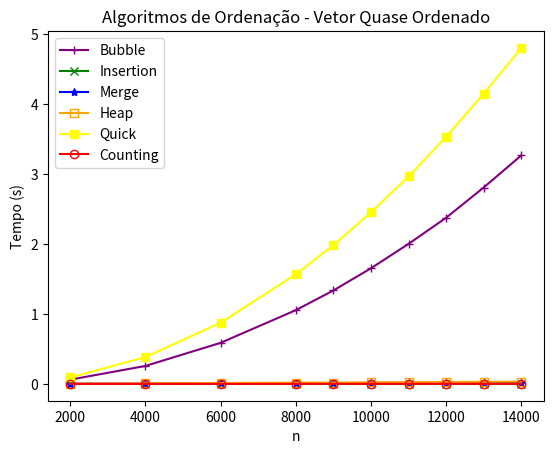

This figure's Python source:
import matplotlib.pyplot as plt

def grafico_vetores_quase_ordenados(tamanhos_vetores, tempo_bubble, tempo_insertion, tempo_merge, tempo_heap, tempo_quick, tempo_counting):
    plt.plot(tamanhos_vetores, tempo_bubble, label='Bubble', marker='+', color='purple')
    plt.plot(tamanhos_vetores, tempo_insertion, label='Insertion', marker='x', color='green')
    plt.plot(tamanhos_vetores, tempo_merge, label='Merge', marker='*', color='blue')
    plt.plot(tamanhos_vetores, tempo_heap, label='Heap', marker='s', fillstyle='none', color='orange')
    plt.plot(tamanhos_vetores, tempo_quick, label='Quick', marker='s', color='yellow')
    plt.plot(tamanhos_vetores, tempo_counting, label='Counting', marker='o', fillstyle='none', color='red')

    plt.title('Algoritmos de Ordenação - Vetor Quase Ordenado')
    plt.xlabel('n')
    plt.ylabel('Tempo (s)')

    plt.legend()
    plt.show()

tamanho_vetor = [2000, 4000, 6000, 8000, 9000, 10000, 11000, 12000, 13000, 14000]
tempo_bubble = [0.061524, 0.257124, 0.587552, 1.054163, 1.335731, 1.652692, 2.001550, 2.374910, 2.807311, 3.265598]
tempo_insertion = [0.000102, 0.000213, 0.000318, 0.000426, 0.000475, 0.000525, 0.000586, 0.000645, 0.000692, 0.000771]
tempo_merge = [0.002424, 0.005148, 0.008003, 0.010887, 0.012427, 0.013989, 0.015494, 0.016988, 0.018654, 0.020084]
tempo_heap = [0.003610, 0.008755, 0.012753, 0.017794, 0.020018, 0.022317, 0.025246, 0.027316, 0.030150, 0.032778]
tempo_quick = [0.092706, 0.384402, 0.876042, 1.567770, 1.983582, 2.453853, 2.967144, 3.532206, 4.150893, 4.802483]
tempo_counting = [0.000289, 0.000566, 0.000897, 0.001210, 0.001421, 0.001507, 0.001713, 0.001900, 0.002003, 0.002098]

grafico_vetores_quase_ordenados(tamanho_vetor, tempo_bubble, tempo_insertion, tempo_merge, tempo_heap, tempo_quick, tempo_counting)